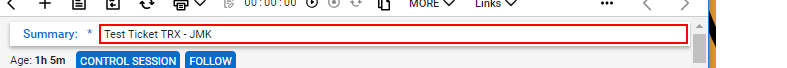
Task: Assign engineers with lowest workload to new tickets
Workflow: Edit Tickets

Step 1: find the text box in window 'Manage: Service Board' (chrome.exe)
